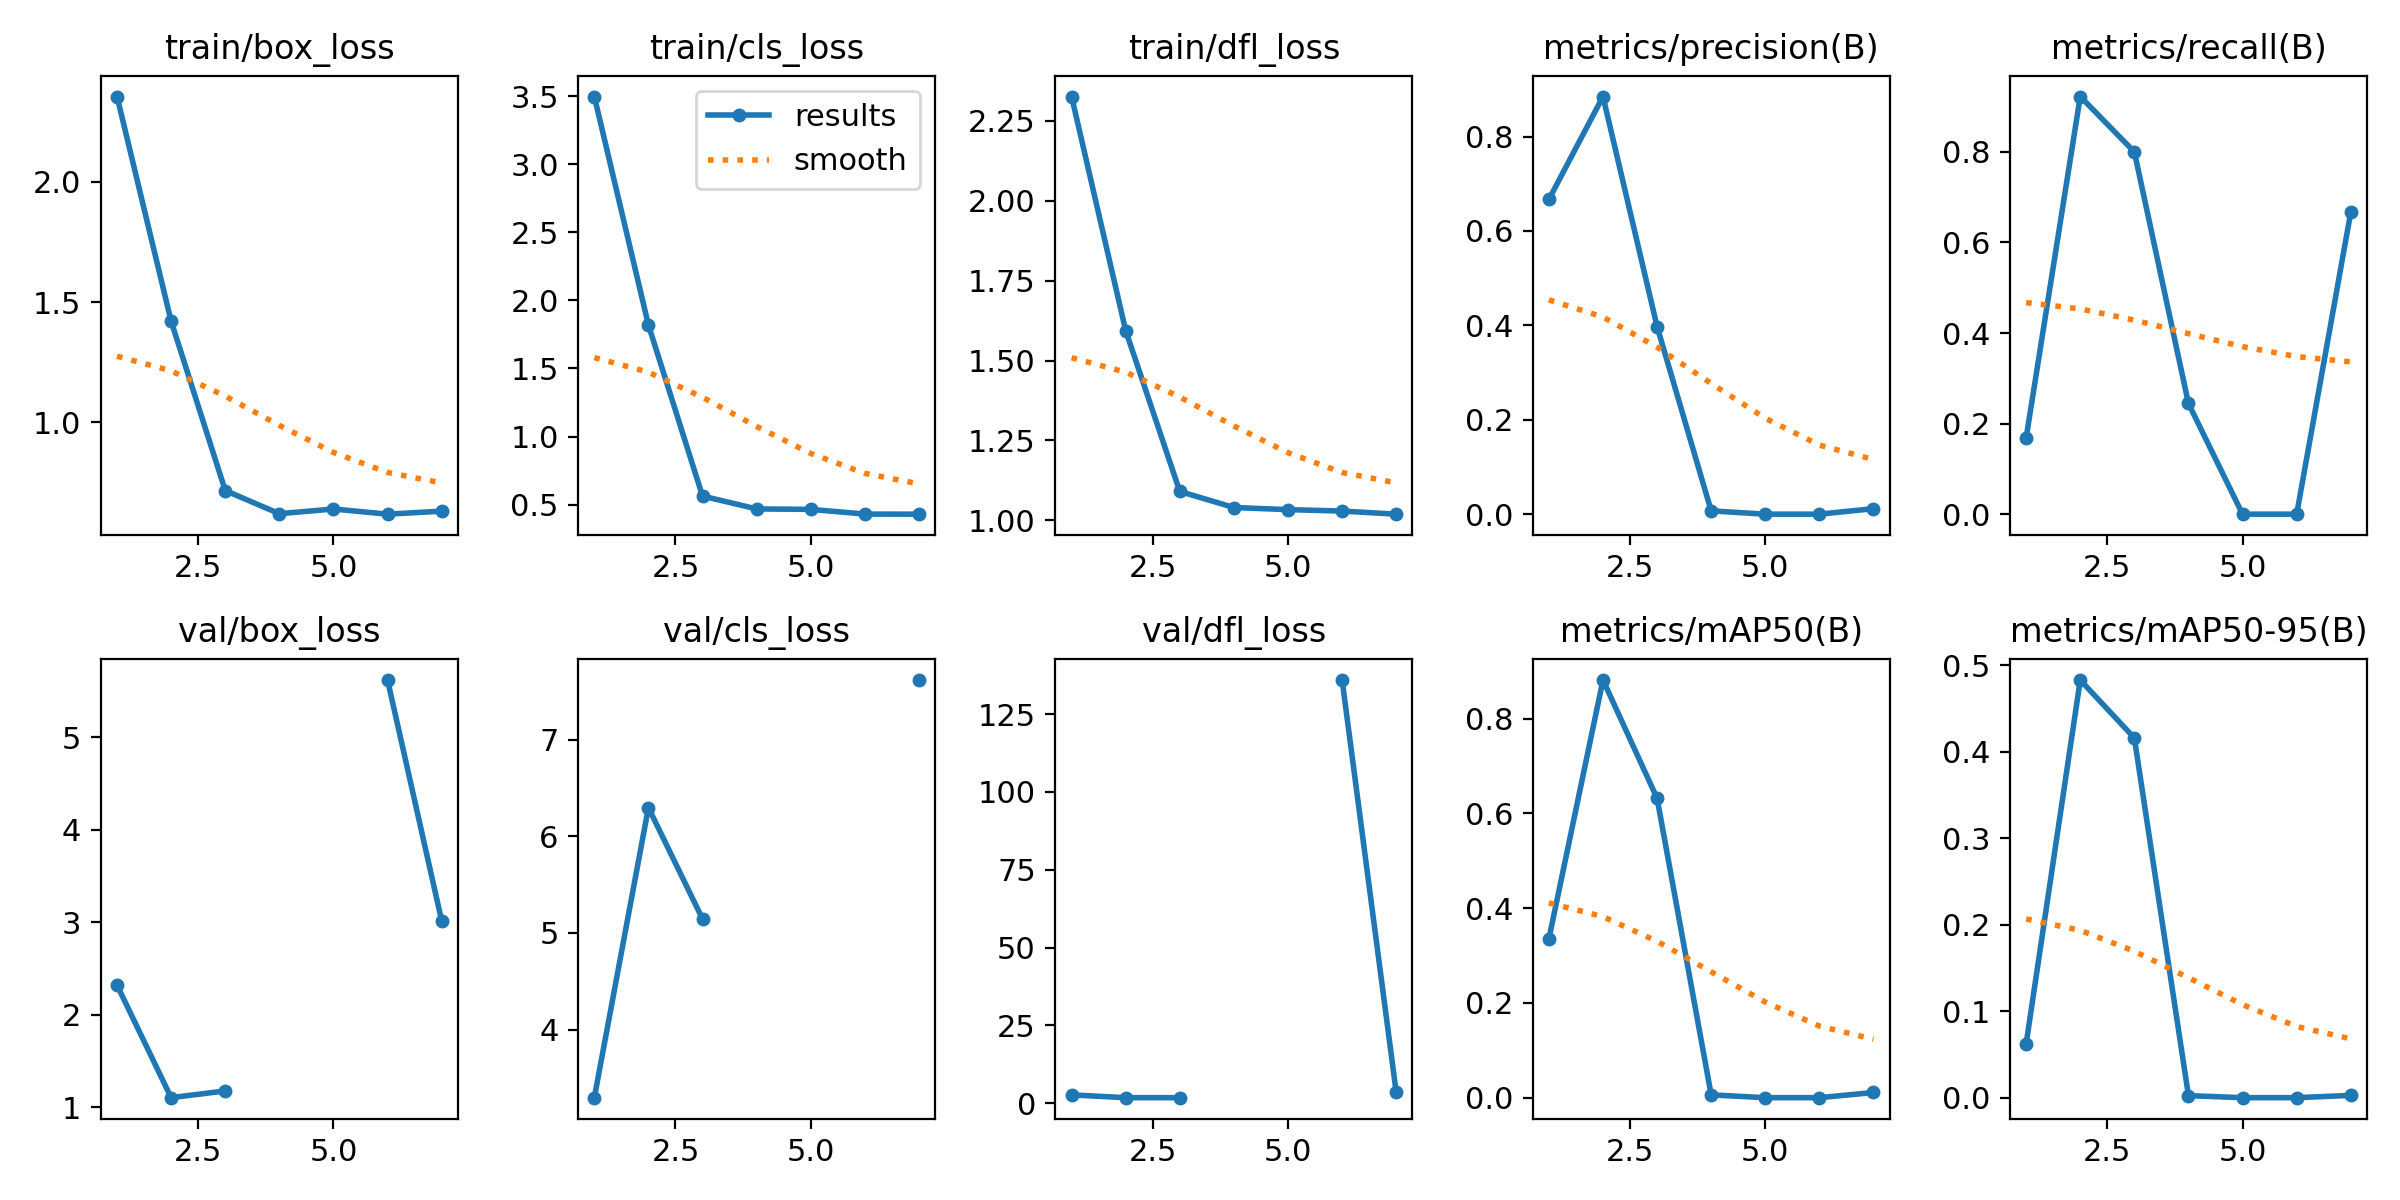

The table this chart was drawn from, first rows:
epoch, time, train/box_loss, train/cls_loss, train/dfl_loss, metrics/precision(B), metrics/recall(B), metrics/mAP50(B), metrics/mAP50-95(B), val/box_loss, val/cls_loss, val/dfl_loss, lr/pg0, lr/pg1, lr/pg2
1, 5.718, 2.355, 3.498, 2.326, 0.6667, 0.1686, 0.3351, 0.06234, 2.319, 3.296, 2.712, 0.0001143, 0.0001143, 0.0001143
2, 8.094, 1.42, 1.82, 1.594, 0.8847, 0.9222, 0.8816, 0.483, 1.102, 6.296, 1.816, 0.0002381, 0.0002381, 0.0002381
3, 11.16, 0.716, 0.5629, 1.091, 0.3975, 0.8, 0.632, 0.416, 1.175, 5.145, 1.814, 0.0003568, 0.0003568, 0.0003568
4, 13.37, 0.6197, 0.4684, 1.04, 0.00703, 0.2444, 0.00587, 0.00236, nan, nan, nan, 0.0004704, 0.0004704, 0.0004704
5, 15.89, 0.6393, 0.4651, 1.034, 0, 0, 0, 0, nan, nan, nan, 0.000579, 0.000579, 0.000579
6, 18.88, 0.6178, 0.4306, 1.029, 0, 0, 0, 0, 5.617, inf, 135.9, 0.0006824, 0.0006824, 0.0006824
7, 21.42, 0.6303, 0.4299, 1.019, 0.01166, 0.6667, 0.01093, 0.00264, 3.015, 7.615, 3.501, 0.0007807, 0.0007807, 0.0007807
